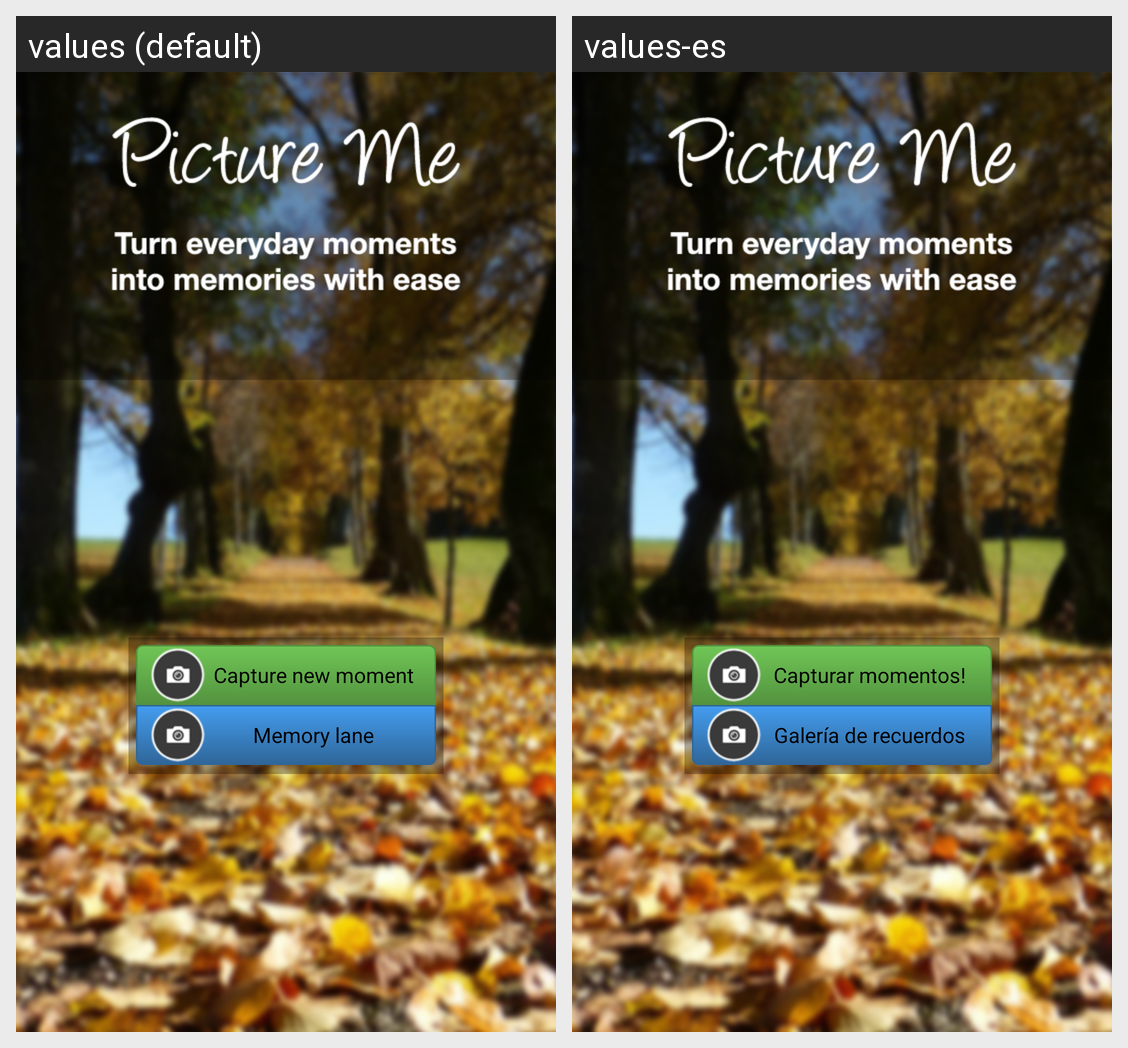

For this localized Android screen grid, give each drawn string resource with its value in every locale shown.
Android screen res/layout/activity_main.xml rendered under 2 locales, left to right: values (default), values-es. Device: Nexus 5 (rendered at 1080×1920; each locale shown at half size, 540×960, under a caption strip naming it); theme android:Theme.Black.NoTitleBar.
Strings drawn on this screen, with the default value and each locale's value (text and hints the layout hard-codes, and strings that could not be matched under every locale, appear in the picture but are not listed):

btnStart
  values: Capture new moment
  values-es: Capturar momentos!

btnGaleria
  values: Memory lane
  values-es: Galería de recuerdos
